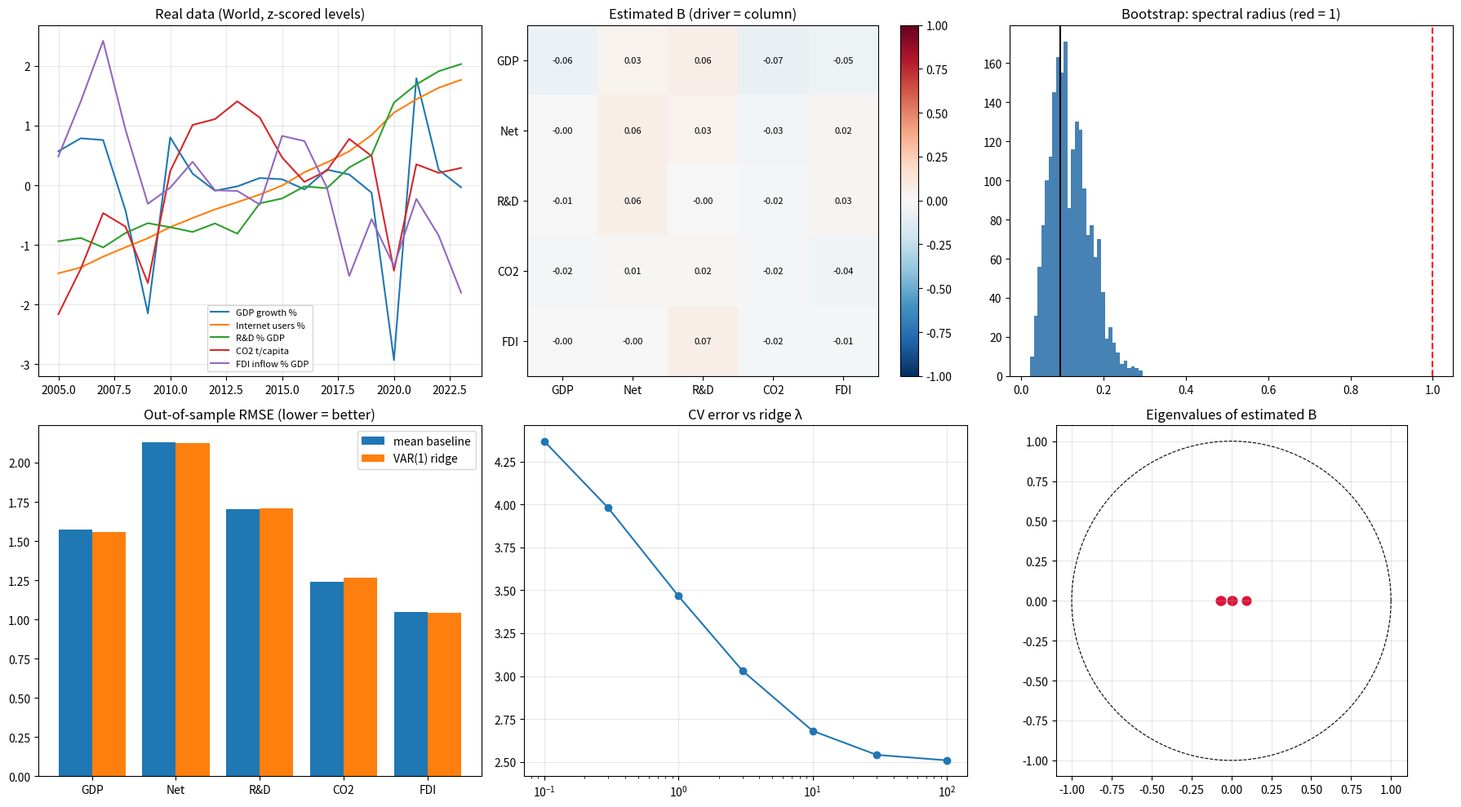

Generate this figure with matplotlib:
"""
Estimate the transition matrix A from REAL world data (World Bank, World aggregate, 2005-2023)
Model: standardized annual changes  d(t+1) = B d(t) + e(t)   (ridge-regularised VAR(1))
Data source: World Bank Open Data API (api.worldbank.org), World aggregate "WLD".
"""
import numpy as np, csv
import matplotlib
matplotlib.use("Agg")
import matplotlib.pyplot as plt

years = list(range(2005, 2024))
# values fetched from the World Bank API, listed 2005..2023
gdp = [4.0591513939052, 4.48913510541212, 4.43123376835284, 2.09160448064915, -1.33303814192512,
       4.52085213873801, 3.31431839310659, 2.74743359443481, 2.88974765617328, 3.16849193058364,
       3.12721325699906, 2.78974074234588, 3.44658623167963, 3.28663086462807, 2.680308747553,
       -2.8862118545708, 6.48508887596732, 3.44001097265658, 2.85938493335971]
net = [15.6, 17.2, 20.2, 22.8, 25.3, 28.4, 30.9, 33.3, 35.3, 37.4, 39.9, 43.6, 46.3, 49.4, 53.9,
       60.1, 63.8, 67, 69.2]
rnd = [1.94742294314691, 1.95948046250741, 1.92478790620051, 1.97782056990498, 2.01385351337703,
       1.99889242984883, 1.98165761122278, 2.01288483345794, 1.975191691907, 2.08659703677765,
       2.10431830423067, 2.14865606825884, 2.14199917077902, 2.21817463707231, 2.26339308318271,
       2.45606936077903, 2.5227995854217, 2.5711591602204, 2.59737836465431]
co2 = [4.38846326687297, 4.47802062614128, 4.58831889715123, 4.56160067411296, 4.45009852599458,
       4.67132107098143, 4.76260892077127, 4.77415805922717, 4.80936209737091, 4.77725129095571,
       4.69833990155379, 4.65001262944222, 4.67223120041328, 4.73494565527389, 4.70120784176447,
       4.47451332276585, 4.68476409230163, 4.66789826409203, 4.67759995985565]
fdi = [3.25006740382534, 4.20905710925081, 5.26778582426019, 3.71639869792935, 2.42189804326271,
       2.70315400310448, 3.15441473783361, 2.65658518564651, 2.64643308813522, 2.40765405360375,
       3.60688353056102, 3.51689327049206, 2.70520870156727, 1.15929971742826, 2.15216224296887,
       1.33250811209163, 2.50690608217622, 1.86462748037312, 0.868642986055631]
NAMES = ["GDP growth %", "Internet users %", "R&D % GDP", "CO2 t/capita", "FDI inflow % GDP"]
Y = np.array([gdp, net, rnd, co2, fdi]).T          # (19, 5)
assert Y.shape == (19, 5) and not np.isnan(Y).any()

with open("world_data_2005_2023.csv", "w", newline="") as f:
    w = csv.writer(f); w.writerow(["year"] + NAMES)
    for y, row in zip(years, Y): w.writerow([y] + list(np.round(row, 5)))

D = np.diff(Y, axis=0)                              # (18, 5) annual changes
n_obs = D.shape[0]
rng = np.random.default_rng(7)


def zfit(Dtrain):
    return Dtrain.mean(0), Dtrain.std(0, ddof=1)


def ridge_B(Z, lam):
    """Z: standardized changes (T,5). Returns B with z(t+1)=B z(t)."""
    X, Yn = Z[:-1], Z[1:]
    k = X.shape[1]
    Bt = np.linalg.solve(X.T @ X + lam * np.eye(k), X.T @ Yn)
    return Bt.T


def forecast_errors(lam, start=8):
    """Rolling-origin one-step-ahead: train on D[:s], predict D[s]. Compare with mean baseline."""
    e_model, e_base = [], []
    for s in range(start, n_obs):
        mu, sd = zfit(D[:s])
        Z = (D[:s] - mu) / sd
        B = ridge_B(Z, lam)
        pred = B @ Z[-1]
        truth = (D[s] - mu) / sd
        e_model.append(truth - pred)
        e_base.append(truth - 0.0)                 # baseline: predict the training mean
    return np.array(e_model), np.array(e_base)


# ---- Step 1: choose ridge strength by rolling-origin CV
lams = [0.1, 0.3, 1, 3, 10, 30, 100]
cv = {l: np.mean(forecast_errors(l)[0] ** 2) for l in lams}
best = min(cv, key=cv.get)
em, eb = forecast_errors(best)
rmse_m = np.sqrt((em ** 2).mean(0)); rmse_b = np.sqrt((eb ** 2).mean(0))
skill = 1 - (em ** 2).mean(0) / (eb ** 2).mean(0)

# ---- Step 2: final fit on all data
mu, sd = zfit(D)
Z = (D - mu) / sd
B = ridge_B(Z, best)
vals = np.linalg.eigvals(B)
rho = np.max(np.abs(vals))

# ---- Step 3: bootstrap (pairs) for B and spectral radius
boot_B, boot_rho = [], []
for _ in range(2000):
    idx = rng.integers(0, Z.shape[0] - 1, Z.shape[0] - 1)
    X = Z[:-1][idx]; Yn = Z[1:][idx]
    Bt = np.linalg.solve(X.T @ X + best * np.eye(5), X.T @ Yn).T
    boot_B.append(Bt); boot_rho.append(np.max(np.abs(np.linalg.eigvals(Bt))))
boot_B = np.array(boot_B); boot_rho = np.array(boot_rho)
lo, hi = np.percentile(boot_B, [5, 95], axis=0)
rho_lo, rho_hi = np.percentile(boot_rho, [5, 95])

# ---- Step 4: stochastic-matrix view (comparable to the toy model's A)
# Influence-share matrix: column-normalised |B| (not a Markov matrix; a relative influence map)
S = np.abs(B) / np.abs(B).sum(axis=0, keepdims=True)

np.set_printoptions(precision=3, suppress=True)
print("Data: World Bank WLD, 2005-2023, n_years=19, n_transitions=%d" % (n_obs - 1))
print("Ridge lambda by rolling-origin CV:", {k: round(v, 3) for k, v in cv.items()}, "-> best", best)
print("\nB (rows=affected, cols=driver), z-scored annual changes:\n", B)
print("\n|eigenvalues|:", np.sort(np.abs(vals))[::-1])
print(f"spectral radius = {rho:.3f}  (90% bootstrap CI {rho_lo:.3f} - {rho_hi:.3f})")
print("\nOut-of-sample one-step forecast (rolling origin), RMSE in z-units")
for i, nme in enumerate(NAMES):
    print(f"  {nme:18s} model {rmse_m[i]:.3f}  mean-baseline {rmse_b[i]:.3f}  skill {skill[i]:+.2f}")
print(f"  overall skill = {1 - (em**2).mean() / (eb**2).mean():+.3f}  (positive = better than baseline)")
print("\nSignificant links (90% bootstrap interval excludes 0):")
found = False
for i in range(5):
    for j in range(5):
        if lo[i, j] > 0 or hi[i, j] < 0:
            found = True
            print(f"  {NAMES[j]} (t) -> {NAMES[i]} (t+1): {B[i, j]:+.2f}  [{lo[i, j]:+.2f}, {hi[i, j]:+.2f}]")
if not found:
    print("  none")

# ---- Figure
fig, ax = plt.subplots(2, 3, figsize=(18, 10))
for i in range(5):
    ax[0, 0].plot(years, (Y[:, i] - Y[:, i].mean()) / Y[:, i].std(), label=NAMES[i])
ax[0, 0].set_title("Real data (World, z-scored levels)"); ax[0, 0].legend(fontsize=8); ax[0, 0].grid(alpha=.3)
im = ax[0, 1].imshow(B, cmap="RdBu_r", vmin=-1, vmax=1)
ax[0, 1].set_xticks(range(5)); ax[0, 1].set_yticks(range(5))
ax[0, 1].set_xticklabels(["GDP", "Net", "R&D", "CO2", "FDI"]); ax[0, 1].set_yticklabels(["GDP", "Net", "R&D", "CO2", "FDI"])
for i in range(5):
    for j in range(5): ax[0, 1].text(j, i, f"{B[i, j]:.2f}", ha="center", va="center", fontsize=8)
ax[0, 1].set_title("Estimated B (driver = column)"); plt.colorbar(im, ax=ax[0, 1])
ax[0, 2].hist(boot_rho, bins=30, color="steelblue")
ax[0, 2].axvline(rho, color="k"); ax[0, 2].axvline(1, color="r", ls="--")
ax[0, 2].set_title("Bootstrap: spectral radius (red = 1)")
xs = np.arange(5)
ax[1, 0].bar(xs - .2, rmse_b, .4, label="mean baseline"); ax[1, 0].bar(xs + .2, rmse_m, .4, label="VAR(1) ridge")
ax[1, 0].set_xticks(xs); ax[1, 0].set_xticklabels(["GDP", "Net", "R&D", "CO2", "FDI"])
ax[1, 0].set_title("Out-of-sample RMSE (lower = better)"); ax[1, 0].legend()
ax[1, 1].semilogx(list(cv.keys()), list(cv.values()), "o-"); ax[1, 1].set_title("CV error vs ridge λ"); ax[1, 1].grid(alpha=.3)
th = np.linspace(0, 2 * np.pi, 200)
ax[1, 2].plot(np.cos(th), np.sin(th), "k--", lw=.8); ax[1, 2].scatter(vals.real, vals.imag, c="crimson", s=60)
ax[1, 2].set_aspect("equal"); ax[1, 2].set_title("Eigenvalues of estimated B"); ax[1, 2].grid(alpha=.3)
plt.tight_layout(); plt.savefig("real_data_matrix_estimation.png", dpi=110)
print("\nSaved real_data_matrix_estimation.png, world_data_2005_2023.csv")
